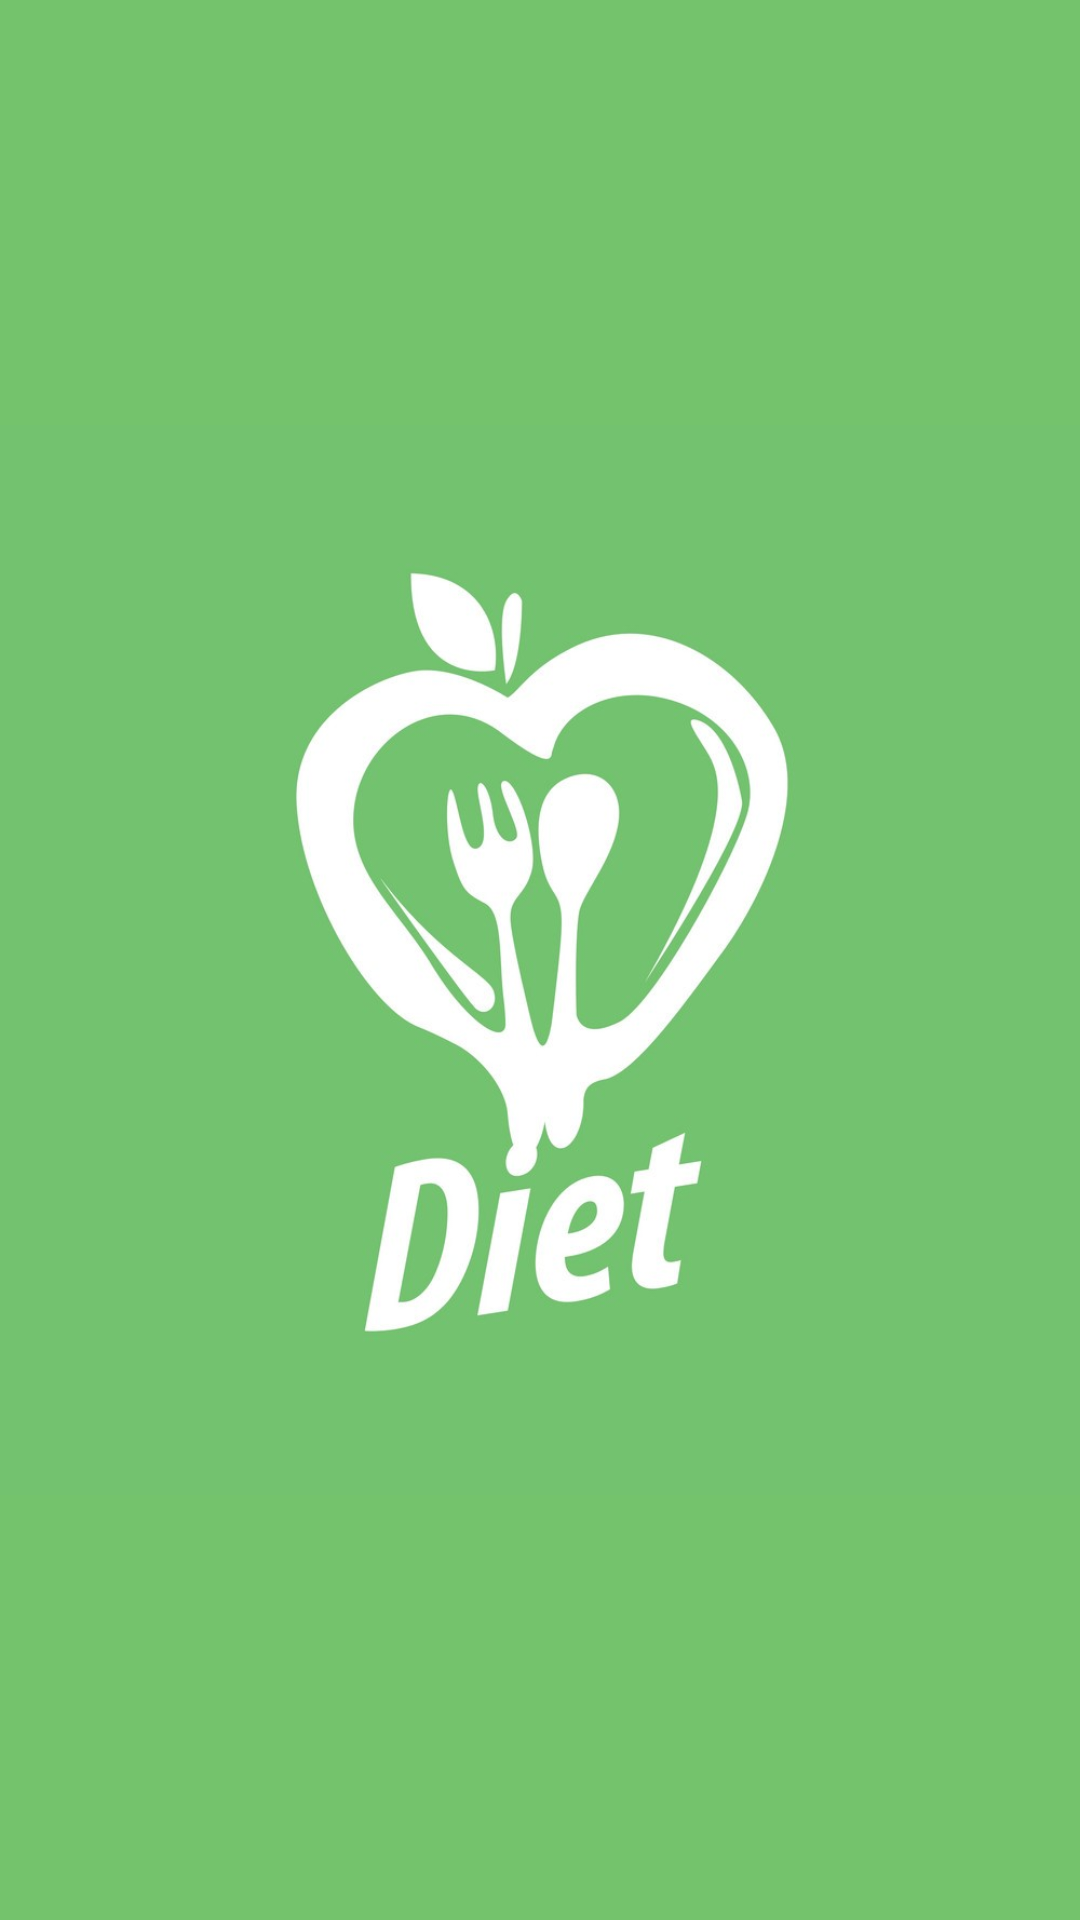

Android layout source for this screen:
<!-- AndroidManifest.xml: activity theme SplashScreenStyle -->
<!-- res/layout/activity_splash.xml -->
<?xml version="1.0" encoding="utf-8"?>
<LinearLayout xmlns:android="http://schemas.android.com/apk/res/android"
    xmlns:app="http://schemas.android.com/apk/res-auto"
    xmlns:tools="http://schemas.android.com/tools"
    android:layout_width="match_parent"
    android:layout_height="match_parent"
    tools:context=".SplashActivity"
    android:orientation="vertical"
    android:gravity="center"
    android:background="@color/green">

    <ImageView
        android:layout_width="wrap_content"
        android:layout_height="wrap_content"
        android:src="@drawable/logo_diet">

    </ImageView>
</LinearLayout>
<!-- resources referenced by this layout -->
<resources>
  <color name="green">#74C36C</color>
  <!-- drawable logo_diet: jpg bitmap (drawable, 56046 bytes) -->
  <style name="SplashScreenStyle" parent="Theme.AppCompat.NoActionBar">
          <item name="android:windowBackground">@drawable/logo_diet</item>
      </style>
</resources>
